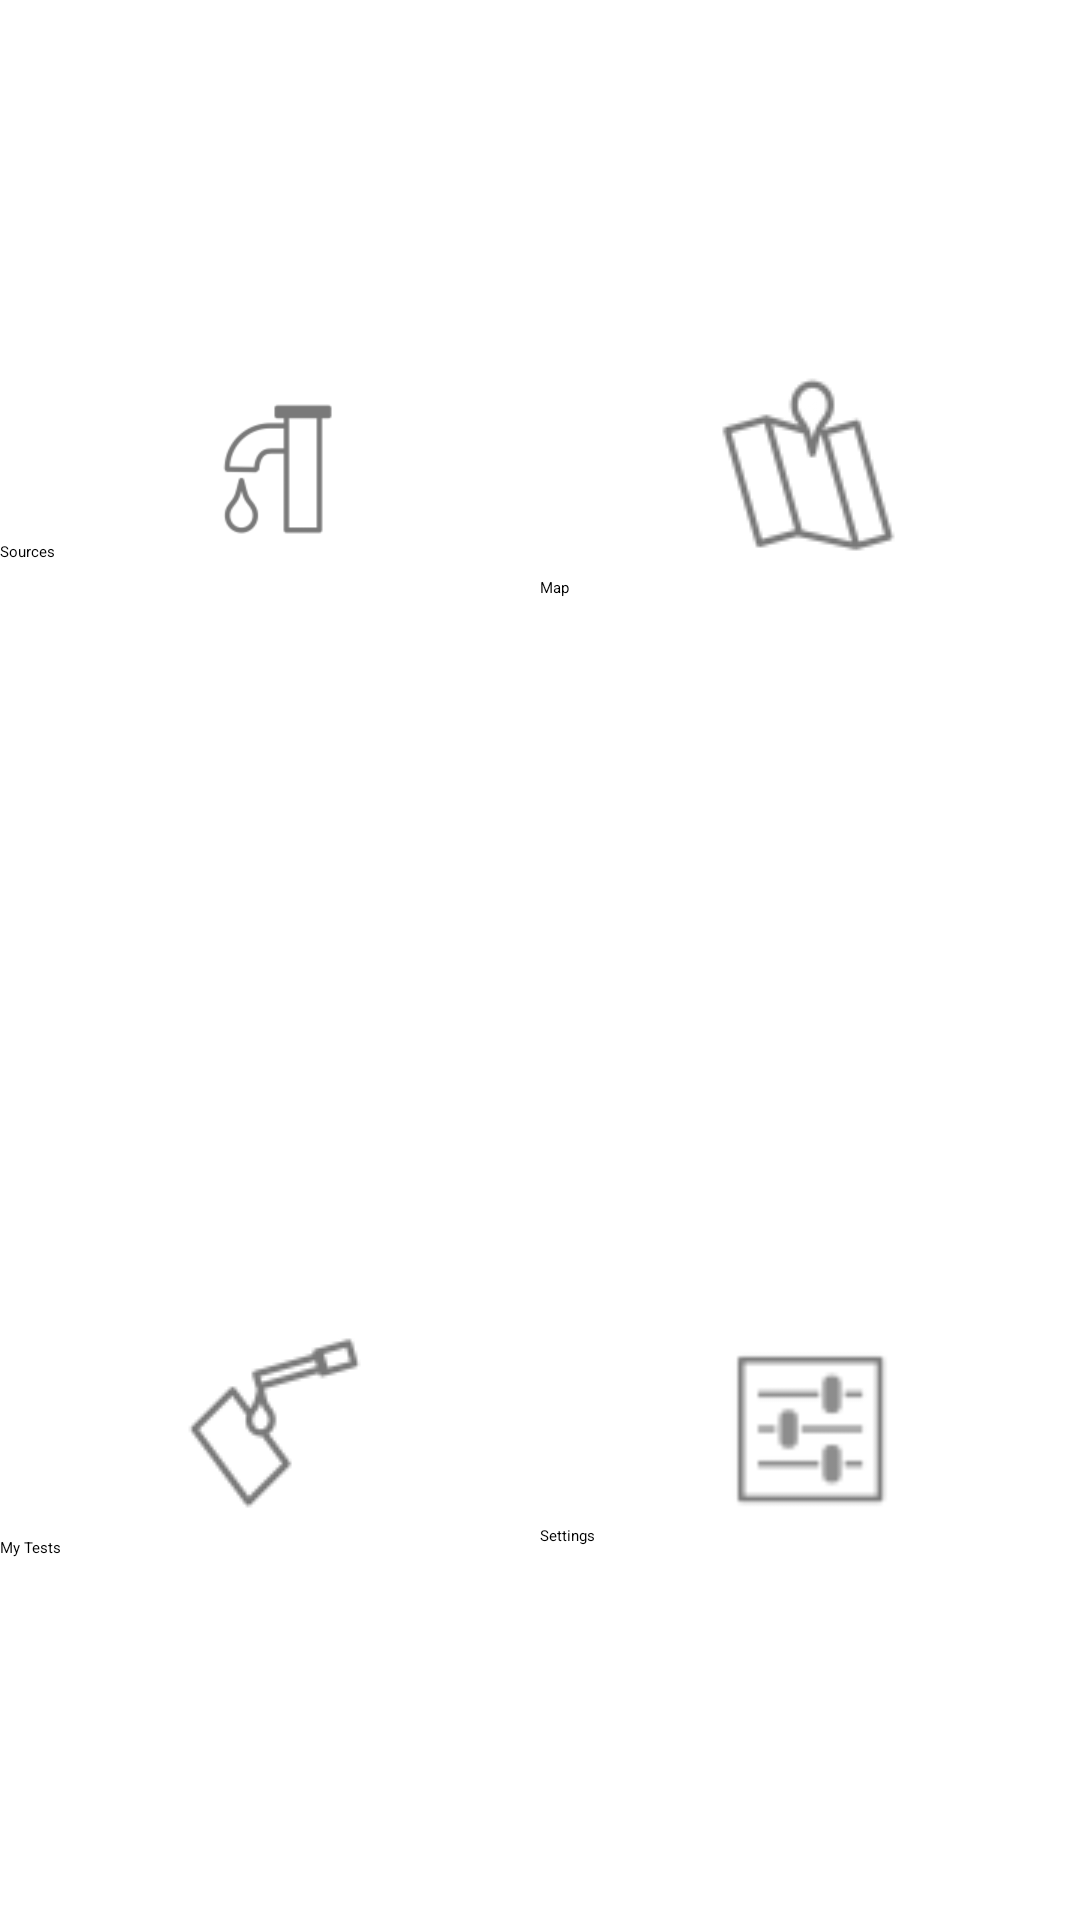

Reconstruct the res/layout file that produces this screen, plus the resources it refers to.
<!-- AndroidManifest.xml: application theme Theme.Sherlock.Light.DarkActionBar -->
<!-- res/layout/main_activity.xml -->
<?xml version="1.0" encoding="utf-8"?>

<TableLayout xmlns:android="http://schemas.android.com/apk/res/android"
    android:id="@+id/TableLayout1"
    android:layout_width="match_parent"
    android:layout_height="match_parent"
    android:orientation="vertical"
    android:stretchColumns="*" >

    <TableRow
        android:id="@+id/tableRow1"
        android:layout_width="wrap_content"
        android:layout_height="wrap_content"
        android:layout_weight="1" >

        <Button
            android:id="@+id/sources"
            style="@style/mainButton"
            android:drawableTop="@drawable/ic_source_large"
            android:onClick="onSourcesClick"
            android:text="Sources" />

        <Button
            android:id="@+id/Button03"
            style="@style/mainButton"
            android:drawableTop="@drawable/ic_map_large"
            android:onClick="onMapClick"
            android:text="Map" />

    </TableRow>

    <TableRow
        android:id="@+id/tableRow2"
        android:layout_width="wrap_content"
        android:layout_height="wrap_content"
        android:layout_weight="1" >

        <Button
            android:id="@+id/tests"
            style="@style/mainButton"
            android:drawableTop="@drawable/ic_test_large"
            android:onClick="onTestsClick"
            android:text="My Tests" />

        <Button
            android:id="@+id/settings"
            style="@style/mainButton"
            android:drawableTop="@drawable/ic_settings_large"
            android:onClick="onSettingsClick"
            android:text="Settings" />

    </TableRow>

</TableLayout>
<!-- resources referenced by this layout -->
<resources>
  <!-- drawable ic_map_large: png bitmap (drawable-mdpi, 2227 bytes) -->
  <!-- drawable ic_settings_large: png bitmap (drawable-ldpi, 579 bytes) -->
  <!-- drawable ic_source_large: png bitmap (drawable-xhdpi, 1698 bytes) -->
  <!-- drawable ic_test_large: png bitmap (drawable-mdpi, 1399 bytes) -->
  <style name="mainButton" parent="@android:style/Widget.Button">
          <item name="android:background">@drawable/borderless_button_background</item>
          <item name="android:layout_width">0dp</item>
          <item name="android:layout_weight">1</item>
          <item name="android:layout_height">wrap_content</item>
          <item name="android:layout_gravity">center_vertical|center_horizontal</item>
          <item name="android:textAppearance">?android:attr/textAppearanceMediumInverse</item>
      </style>
  <!-- drawable borderless_button_background (drawable) -->
  <?xml version="1.0" encoding="utf-8"?>
  <selector xmlns:android="http://schemas.android.com/apk/res/android" >
      <item android:state_pressed="true" android:drawable="@color/emphasis"/> 
      <item android:drawable="@android:color/transparent"/> 
  </selector>
  <color name="emphasis">#31b6e7</color>
</resources>
